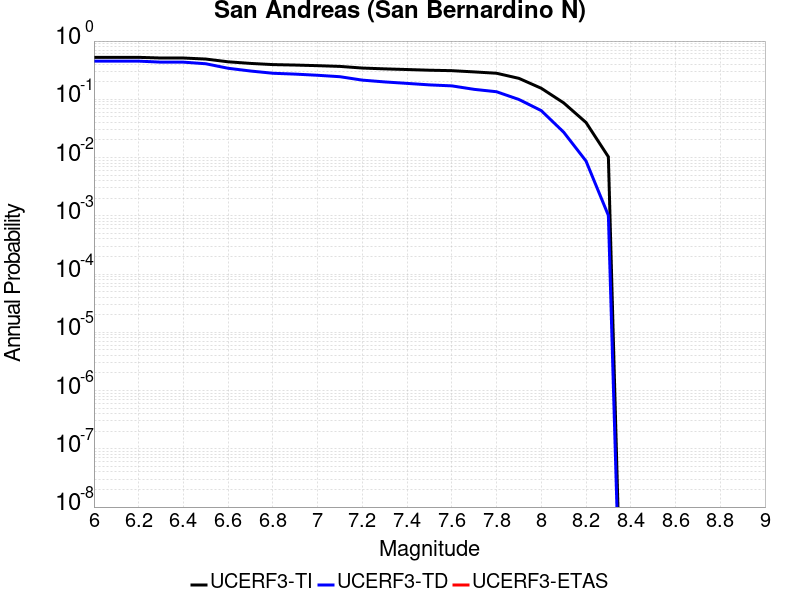

Data behind this chart, as committed beside it:
Magnitude, UCERF3-TI Prob, UCERF3-TD Prob, UCERF3-ETAS Prob
6.0, 0.5252, 0.4523, 0.0
6.1, 0.5252, 0.4523, 0.0
6.2, 0.5252, 0.4523, 0.0
6.3, 0.5115, 0.4346, 0.0
6.4, 0.5115, 0.4346, 0.0
6.5, 0.491, 0.4077, 0.0
6.6, 0.4404, 0.3411, 0.0
6.7, 0.4134, 0.306, 0.0
6.8, 0.3944, 0.2801, 0.0
6.9, 0.3873, 0.2707, 0.0
7.0, 0.3781, 0.2586, 0.0
7.1, 0.3673, 0.2443, 0.0
7.2, 0.3441, 0.2135, 0.0
7.3, 0.3332, 0.1989, 0.0
7.4, 0.3246, 0.1877, 0.0
7.5, 0.3159, 0.1768, 0.0
7.6, 0.3103, 0.1701, 0.0
7.7, 0.2954, 0.1483, 0.0
7.8, 0.2802, 0.1349, 0.0
7.9, 0.229, 0.09936, 0.0
8.0, 0.1547, 0.06391, 0.0
8.1, 0.08695, 0.02733, 0.0
8.2, 0.04004, 0.008726, 0.0
8.3, 0.01029, 0.001016, 0.0
